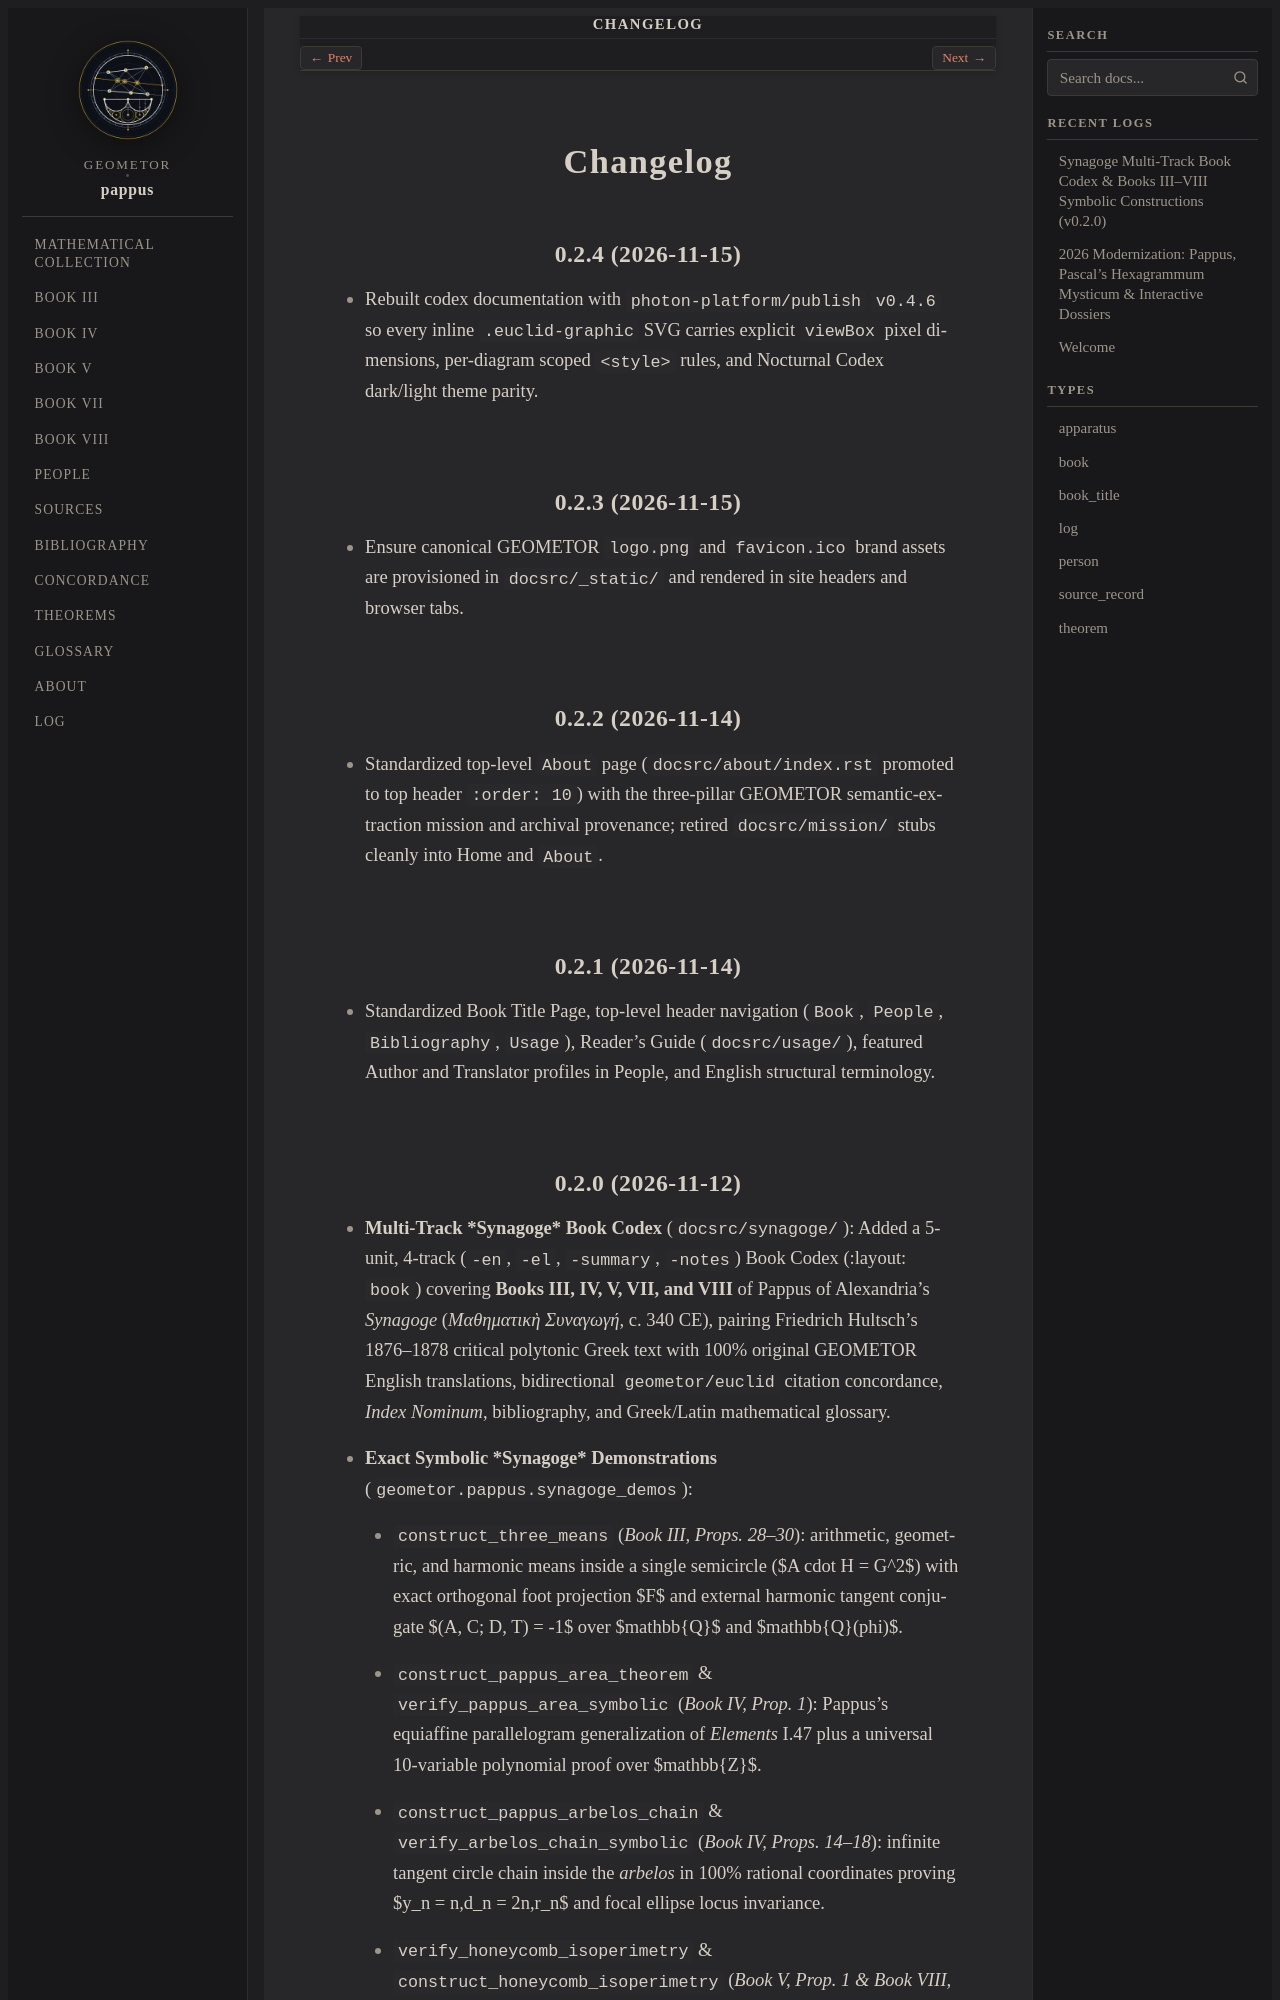

repository: geometor/pappus · page: changelog.html · generator: sphinx

0.2.4 (2026-11-15)
------------------

- Rebuilt codex documentation with ``photon-platform/publish`` ``v0.4.6`` so every inline ``.euclid-graphic`` SVG carries explicit ``viewBox`` pixel dimensions, per-diagram scoped ``<style>`` rules, and Nocturnal Codex dark/light theme parity.

0.2.3 (2026-11-15)
------------------

- Ensure canonical GEOMETOR ``logo.png`` and ``favicon.ico`` brand assets are provisioned in ``docsrc/_static/`` and rendered in site headers and browser tabs.

0.2.2 (2026-11-14)
------------------

- Standardized top-level ``About`` page (``docsrc/about/index.rst`` promoted to top header ``:order: 10``) with the three-pillar GEOMETOR semantic-extraction mission and archival provenance; retired ``docsrc/mission/`` stubs cleanly into Home and ``About``.

0.2.1 (2026-11-14)
------------------

- Standardized Book Title Page, top-level header navigation (``Book``, ``People``, ``Bibliography``, ``Usage``), Reader's Guide (``docsrc/usage/``), featured Author and Translator profiles in People, and English structural terminology.
